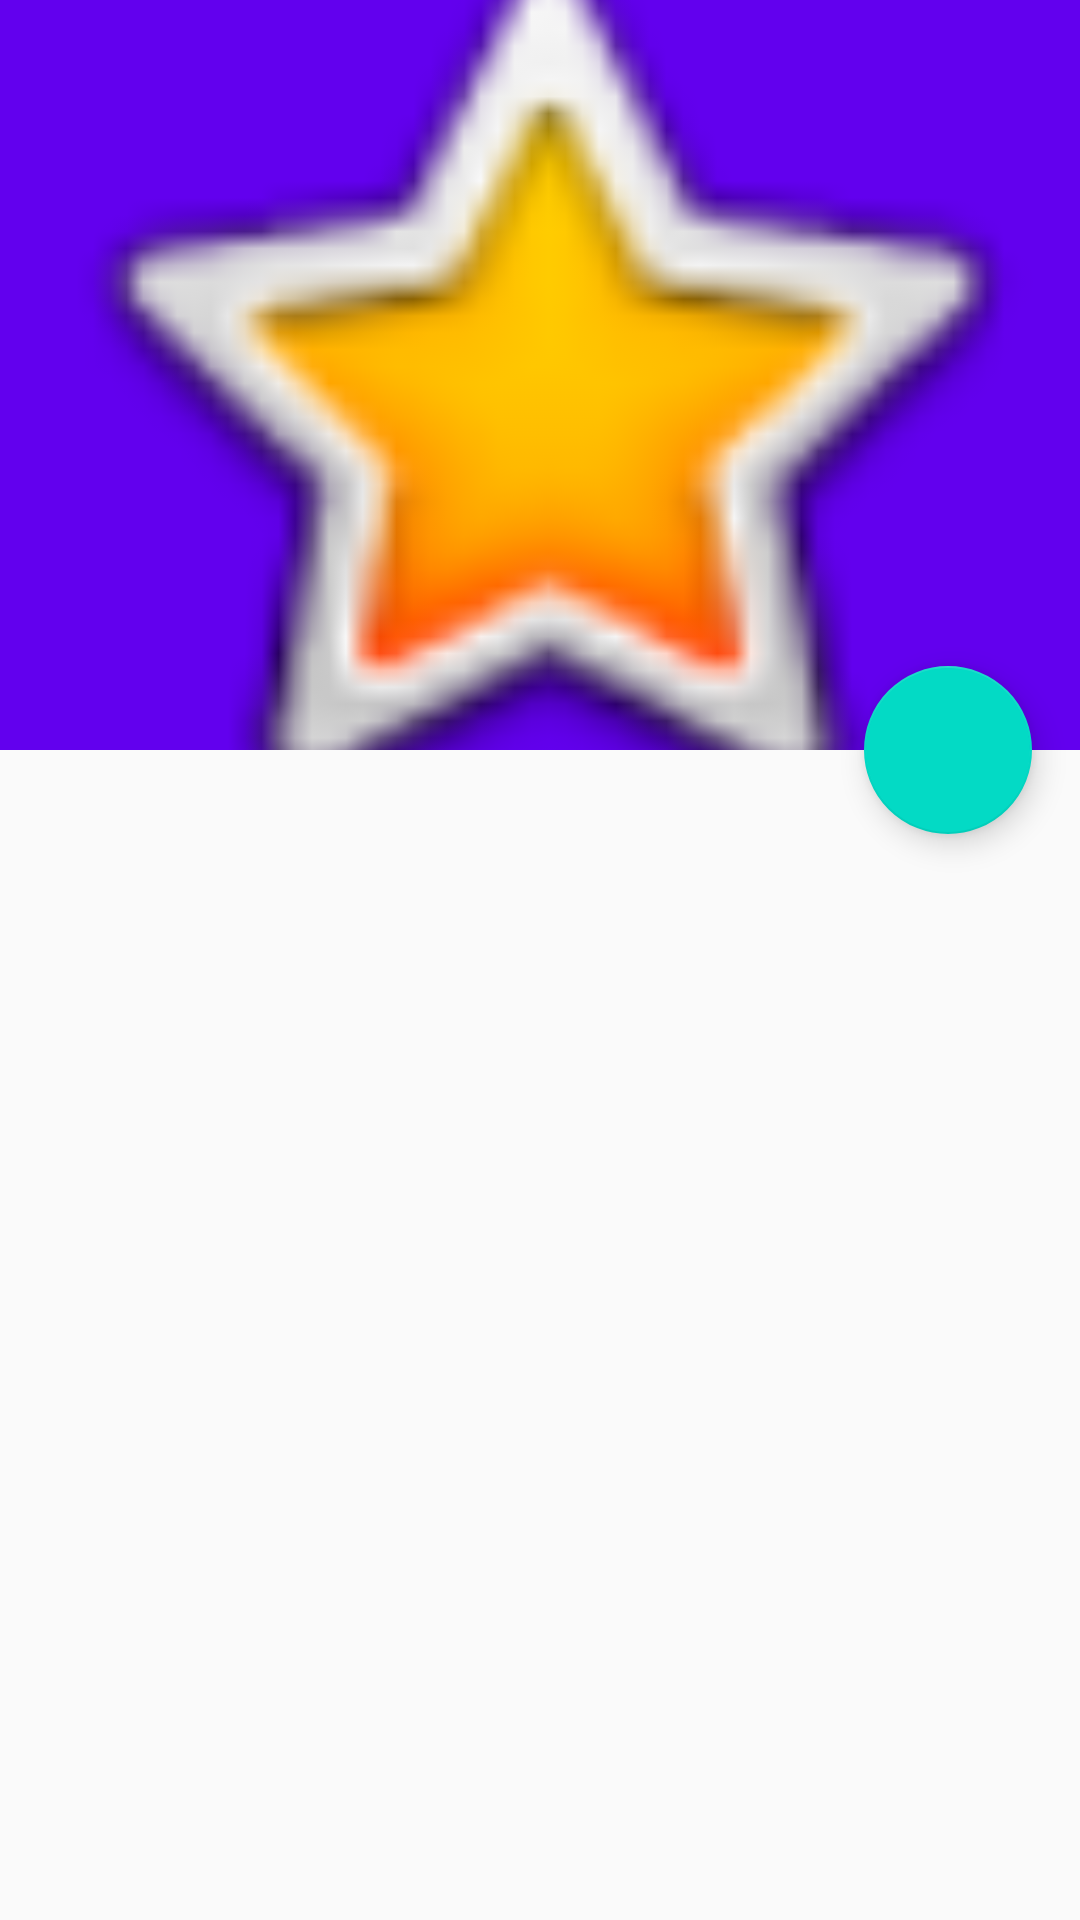

Here is an Android app screen rendered from its layout file. Give the layout XML and the strings, colors and styles it references.
<!-- AndroidManifest.xml: activity theme AppTheme.NoActionBar -->
<!-- res/layout/activity_movie_detail.xml -->
<?xml version="1.0" encoding="utf-8"?>
<android.support.design.widget.CoordinatorLayout xmlns:android="http://schemas.android.com/apk/res/android"
    xmlns:app="http://schemas.android.com/apk/res-auto"
    xmlns:tools="http://schemas.android.com/tools"
    android:layout_width="match_parent"
    android:layout_height="match_parent"
    android:fitsSystemWindows="true"
    tools:context="com.example.android.popularmoviesapp.MovieDetailActivity">

    <android.support.design.widget.AppBarLayout
        android:id="@+id/appBarLayout"
        android:layout_width="match_parent"
        android:layout_height="250dp"
        android:theme="@style/AppTheme.AppBarOverlay"
        android:fitsSystemWindows="true">

        <android.support.design.widget.CollapsingToolbarLayout
            android:layout_width="match_parent"
            android:layout_height="match_parent"
            app:layout_scrollFlags="scroll|exitUntilCollapsed"
            android:fitsSystemWindows="true"
            app:expandedTitleTextAppearance="@style/TextAppearance.Design.CollapsingToolbar.Expanded.Shadow"
            app:collapsedTitleTextAppearance="@style/TextAppearance.Design.CollapsingToolbar.Expanded.Shadow">

            <ImageView
                android:id="@+id/toolbarImage"
                android:layout_width="match_parent"
                android:layout_height="match_parent"
                android:scaleType="centerCrop"
                android:fitsSystemWindows="true"
                android:src="@android:drawable/btn_star_big_on"
                app:layout_collapseMode="parallax"
                />

        <android.support.v7.widget.Toolbar
            android:id="@+id/toolbar"
            android:layout_width="match_parent"
            android:layout_height="?attr/actionBarSize"
            app:layout_collapseMode="pin"/>



        </android.support.design.widget.CollapsingToolbarLayout>

    </android.support.design.widget.AppBarLayout>


    <android.support.v4.widget.NestedScrollView
        android:layout_width="match_parent"
        android:layout_height="match_parent"
        app:layout_behavior="@string/appbar_scrolling_view_behavior">

        <LinearLayout
            android:id="@+id/container"
            android:layout_width="match_parent"
            android:layout_height="match_parent"
            app:layout_behavior="@string/appbar_scrolling_view_behavior"
            android:orientation="vertical">


        </LinearLayout>

    </android.support.v4.widget.NestedScrollView>
    <FrameLayout
        android:layout_width="wrap_content"
        android:layout_height="wrap_content"
        app:layout_anchor="@id/toolbarImage"
        app:layout_anchorGravity="bottom|right|end">

    <android.support.design.widget.FloatingActionButton
        android:id="@+id/fab_play_button"
        android:layout_width="wrap_content"
        android:layout_height="wrap_content"
        android:layout_margin="16dp"
        android:clickable="true"
        android:src="@drawable/ic_play_arrow"
        android:tint="@android:color/white"
        />
    </FrameLayout>

</android.support.design.widget.CoordinatorLayout>
<!-- resources referenced by this layout -->
<resources>
  <style name="AppTheme.AppBarOverlay" parent="ThemeOverlay.AppCompat.Dark.ActionBar" />
  <style name="TextAppearance.Design.CollapsingToolbar.Expanded.Shadow">
          <item name="android:shadowDy">0</item>
          <item name="android:shadowDx">0</item>
          <item name="android:shadowRadius">8</item>
          <item name="android:shadowColor">@android:color/black</item>
      </style>
  <style name="AppTheme.NoActionBar">
          <item name="windowActionBar">false</item>
          <item name="windowNoTitle">true</item>
      </style>
</resources>
